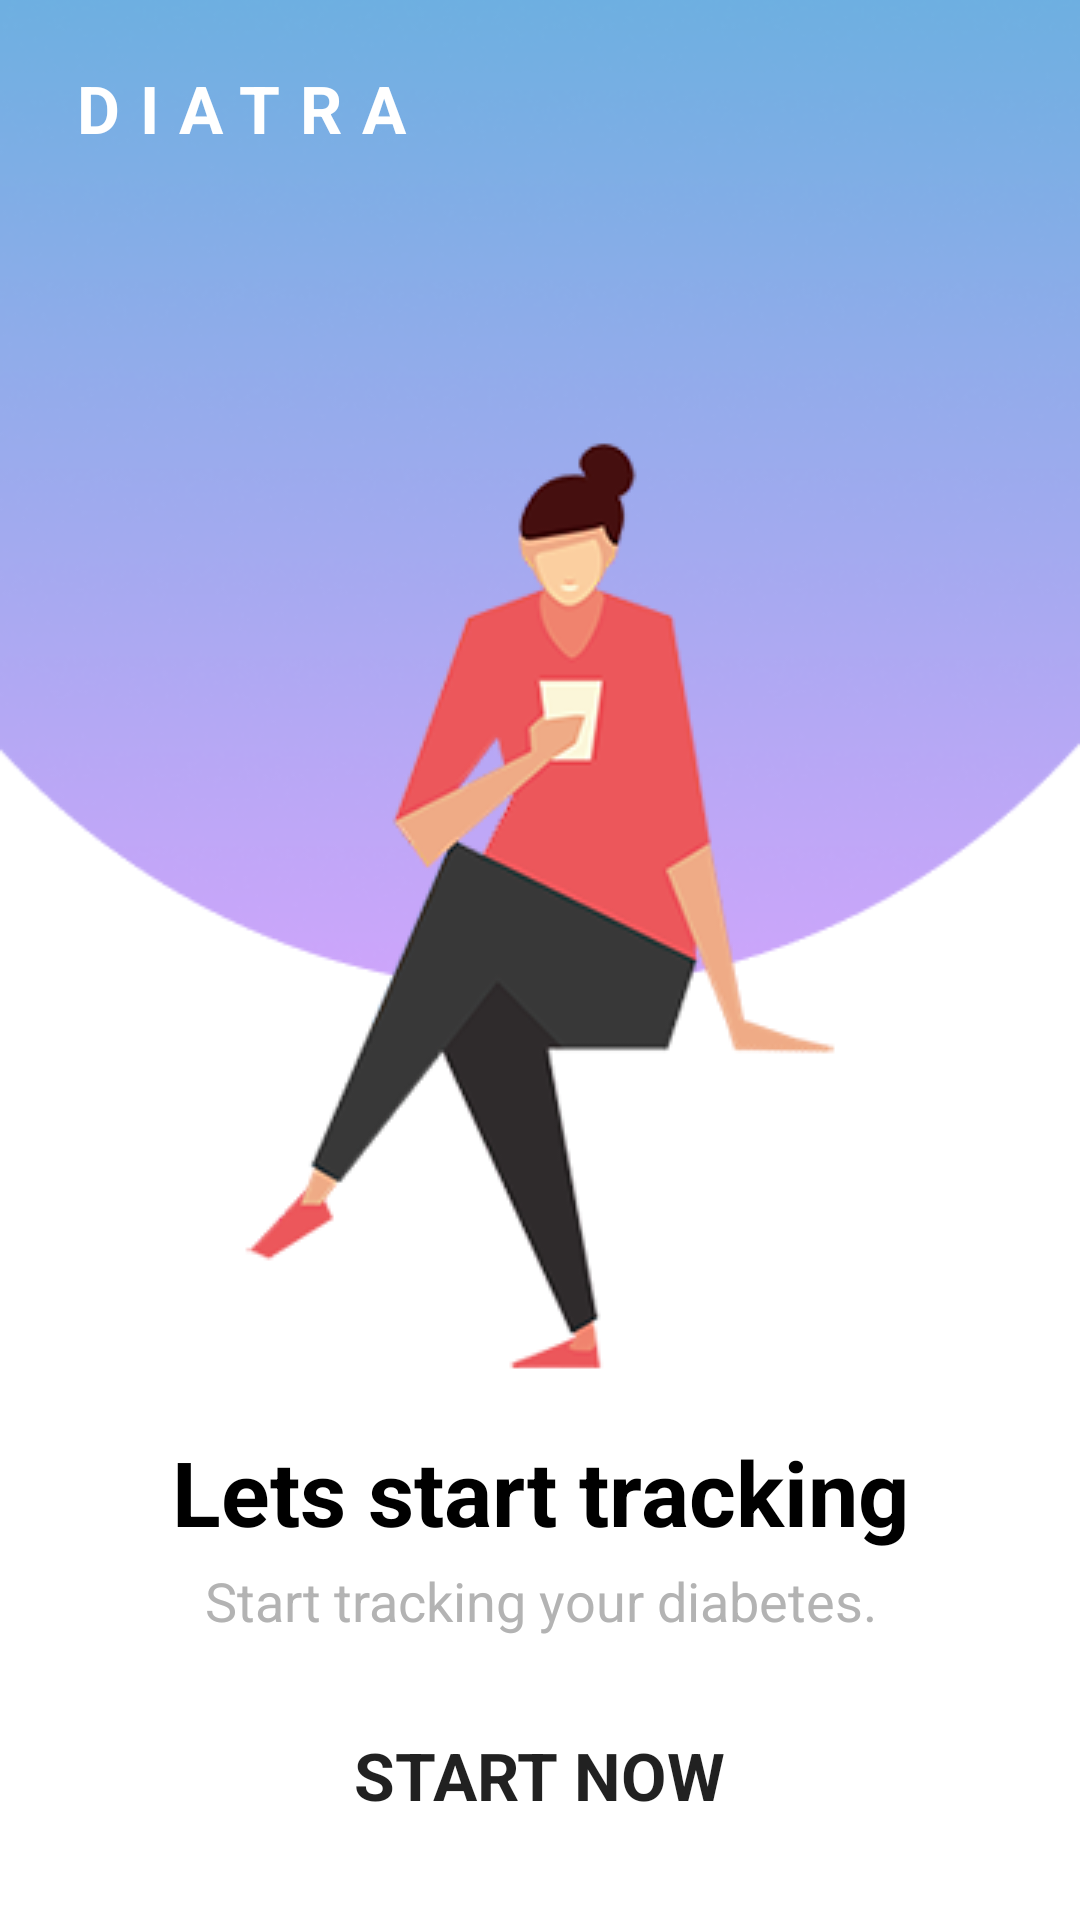

Produce the Android XML layout that renders to this screen, including the resource entries it uses.
<!-- AndroidManifest.xml: application theme Theme.Diatra -->
<!-- res/layout/fragment_welcome.xml -->
<?xml version="1.0" encoding="utf-8"?>
<androidx.constraintlayout.widget.ConstraintLayout xmlns:android="http://schemas.android.com/apk/res/android"
    xmlns:app="http://schemas.android.com/apk/res-auto"
    xmlns:tools="http://schemas.android.com/tools"
    android:layout_width="match_parent"
    android:layout_height="match_parent"
    android:background="@color/white"
    tools:context=".ui.WelcomeFragment">

    <ImageView
        android:id="@+id/imageView"
        android:layout_width="match_parent"
        android:layout_height="wrap_content"
        android:layout_marginBottom="146dp"
        android:scaleType="fitXY"
        android:src="@drawable/half_circle"
        app:layout_constraintBottom_toTopOf="@+id/textView8"
        app:layout_constraintEnd_toEndOf="parent"
        app:layout_constraintStart_toStartOf="parent"
        app:layout_constraintTop_toTopOf="parent" />

    <TextView
        android:id="@+id/textView4"
        android:layout_width="wrap_content"
        android:layout_height="wrap_content"
        android:letterSpacing="0.3"
        android:text="@string/diatra"
        android:textAllCaps="true"
        android:textAppearance="@style/TextAppearance.AppCompat.Large"
        android:textColor="@color/white"
        android:textStyle="bold"
        app:layout_constraintBottom_toTopOf="@+id/imageView3"
        app:layout_constraintEnd_toEndOf="parent"
        app:layout_constraintHorizontal_bias="0.091"
        app:layout_constraintStart_toStartOf="parent"
        app:layout_constraintTop_toTopOf="parent"
        app:layout_constraintVertical_bias="0.218" />

    <ImageView
        android:id="@+id/imageView3"
        android:layout_width="wrap_content"
        android:layout_height="wrap_content"
        android:src="@drawable/girl"
        app:layout_constraintBottom_toBottomOf="parent"
        app:layout_constraintEnd_toEndOf="parent"
        app:layout_constraintStart_toStartOf="parent"
        app:layout_constraintTop_toTopOf="parent"
        app:layout_constraintVertical_bias="0.438" />

    <TextView
        android:id="@+id/textView8"
        android:layout_width="wrap_content"
        android:layout_height="wrap_content"
        android:text="@string/welcome_big"
        android:textAlignment="center"
        android:textAppearance="@style/TextAppearance.AppCompat.Large"
        android:textColor="@color/black"
        android:textSize="30sp"
        android:textStyle="bold"
        app:layout_constraintEnd_toEndOf="parent"
        app:layout_constraintStart_toStartOf="parent"
        app:layout_constraintTop_toBottomOf="@+id/imageView3" />

    <TextView
        android:id="@+id/textView9"
        android:layout_width="wrap_content"
        android:layout_height="wrap_content"
        android:layout_marginTop="4dp"
        android:text="@string/welcome_small"
        android:textColor="@color/light_gray"
        android:textAppearance="@style/TextAppearance.AppCompat.Medium"
        app:layout_constraintEnd_toEndOf="parent"
        app:layout_constraintHorizontal_bias="0.502"
        app:layout_constraintStart_toStartOf="parent"
        app:layout_constraintTop_toBottomOf="@+id/textView8" />

    <Button
        android:id="@+id/btn_welcome"
        android:layout_width="244dp"
        android:layout_height="65dp"
        android:layout_marginTop="15dp"
        android:layout_marginBottom="20dp"
        android:background="@drawable/rounded_corner"
        android:text="@string/welcome_button"
        android:textAllCaps="true"
        android:textAppearance="@style/TextAppearance.AppCompat.Large"
        android:textStyle="bold"
        app:layout_constraintBottom_toBottomOf="parent"
        app:layout_constraintEnd_toEndOf="parent"
        app:layout_constraintHorizontal_bias="0.497"
        app:layout_constraintStart_toStartOf="parent"
        app:layout_constraintTop_toBottomOf="@+id/textView9"
        app:layout_constraintVertical_bias="0.282" />

</androidx.constraintlayout.widget.ConstraintLayout>
<!-- resources referenced by this layout -->
<resources>
  <color name="black">#FF000000</color>
  <color name="light_gray">#B3B3B3</color>
  <color name="white">#FFFFFFFF</color>
  <!-- drawable girl: png bitmap (drawable, 39544 bytes) -->
  <!-- drawable half_circle: png bitmap (drawable, 43493 bytes) -->
  <string name="diatra" translatable="false">diatra</string>
  <string name="welcome_big" tools:ignore="StringEscaping">Lets start tracking</string>
  <string name="welcome_button">Start now</string>
  <string name="welcome_small">Start tracking your diabetes.</string>
  <style name="Theme.Diatra" parent="Theme.MaterialComponents.DayNight.NoActionBar">
          
          <item name="colorPrimary">@color/purple</item>
          <item name="colorPrimaryVariant">@color/purple_700</item>
          <item name="colorOnPrimary">@color/white</item>
          
          <item name="colorSecondary">@color/teal_200</item>
          <item name="colorSecondaryVariant">@color/teal_700</item>
          <item name="colorOnSecondary">@color/white</item>
          
          <item name="android:statusBarColor" tools:targetApi="l">@color/black</item>
          
      </style>
  <color name="purple">#5163B1</color>
  <color name="purple_700">#FF3700B3</color>
  <color name="teal_200">#FF03DAC5</color>
  <color name="teal_700">#FF018786</color>
</resources>
